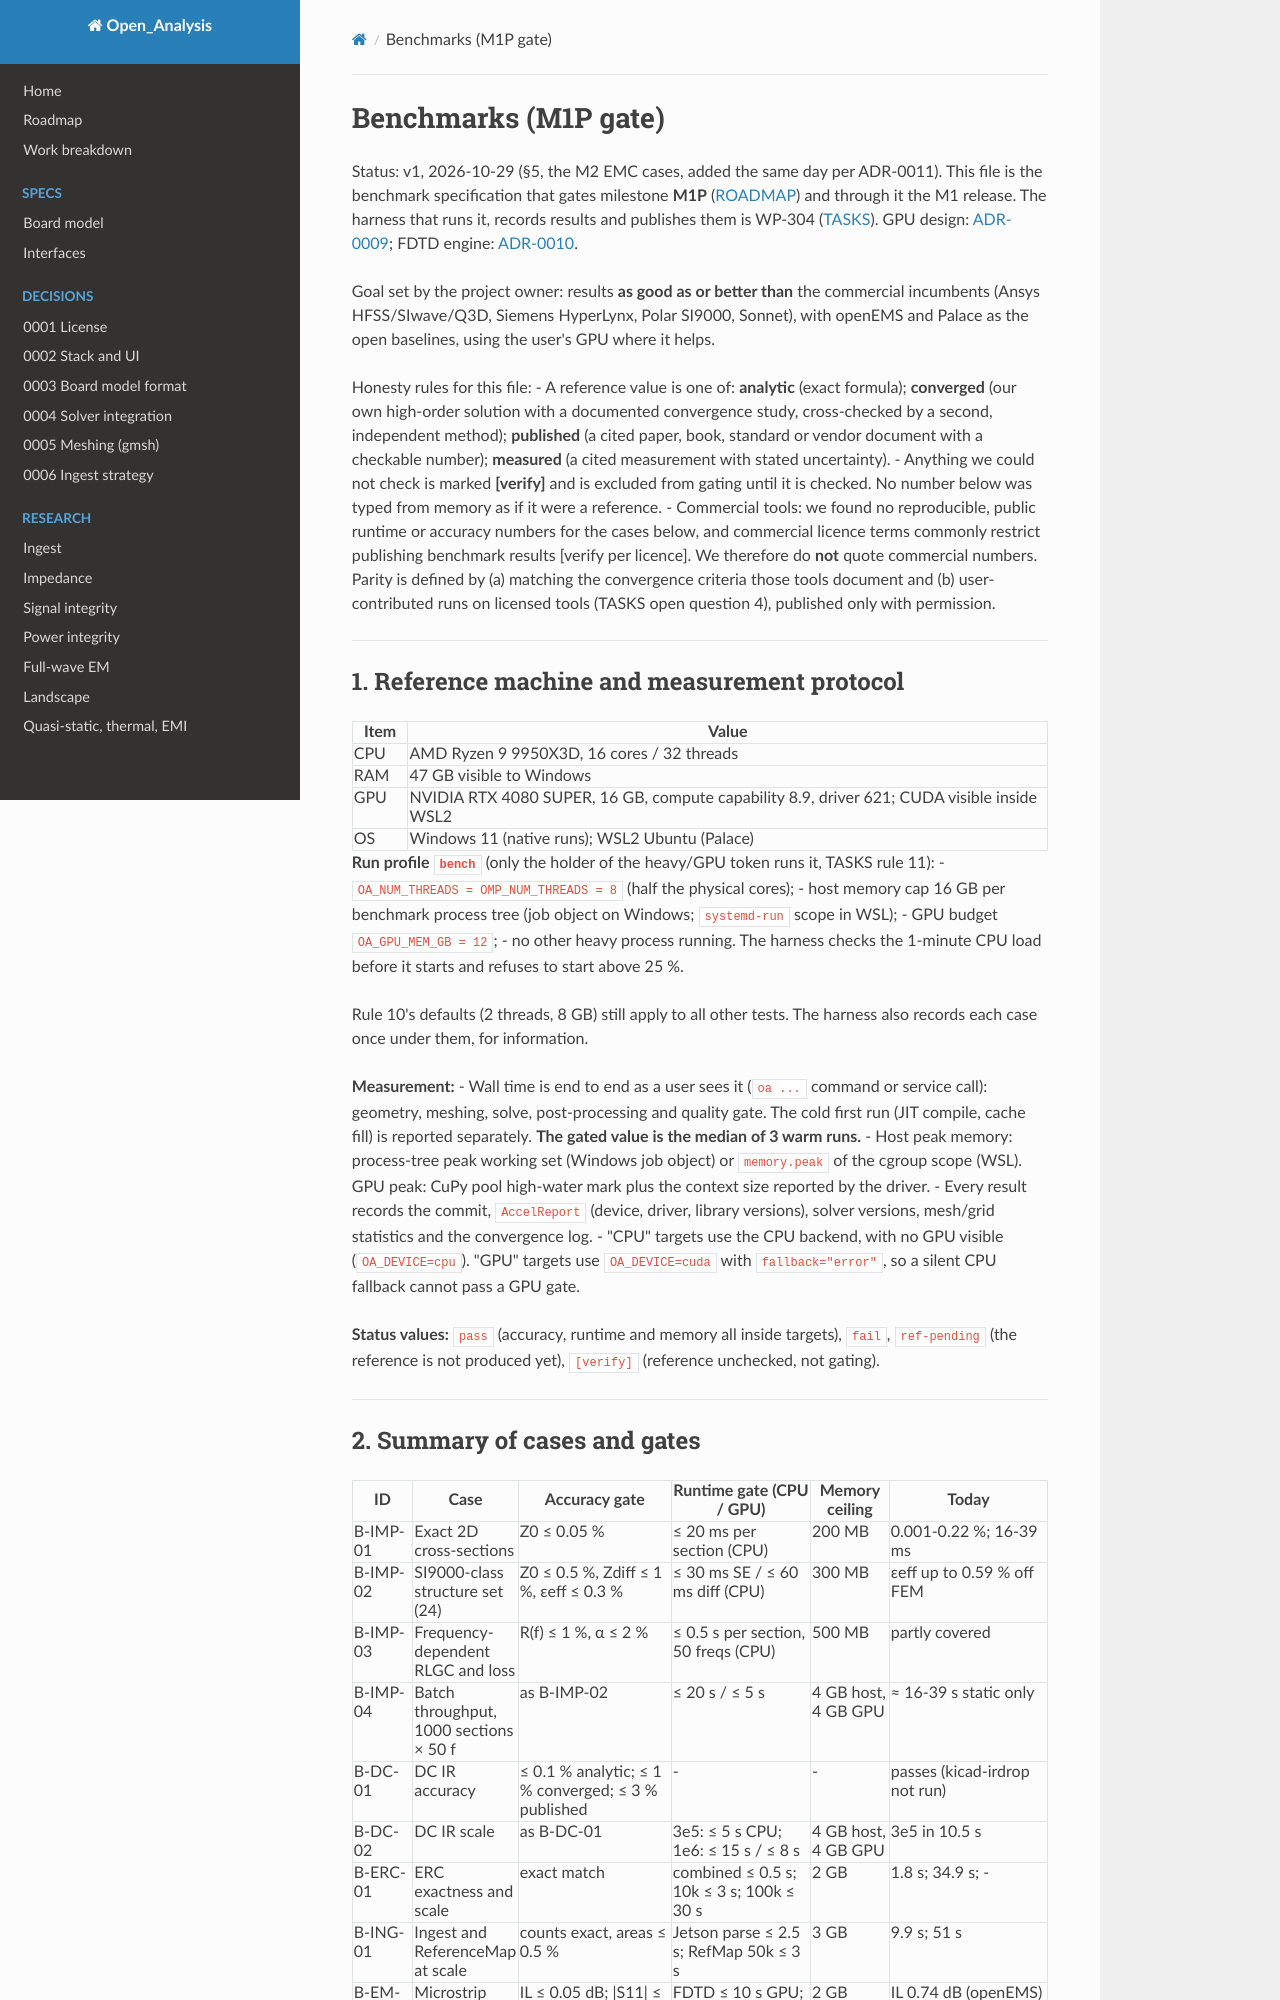

repository: C-My-Code/Open_Analysis · page: BENCHMARKS/index.html · generator: mkdocs

# Benchmarks (M1P gate)

Status: v1, 2026-10-29 (§5, the M2 EMC cases, added the same day per ADR-0011). This file is the benchmark specification that gates milestone **M1P** ([ROADMAP](ROADMAP.md)) and through it the M1 release. The harness that runs it, records results and publishes them is WP-304 ([TASKS](TASKS.md)). GPU design: [ADR-0009](adr/0009-gpu-acceleration.md); FDTD engine: [ADR-0010](adr/0010-gpu-fdtd-engine.md).

Goal set by the project owner: results **as good as or better than** the commercial incumbents (Ansys HFSS/SIwave/Q3D, Siemens HyperLynx, Polar SI9000, Sonnet), with openEMS and Palace as the open baselines, using the user's GPU where it helps.

Honesty rules for this file:
- A reference value is one of: **analytic** (exact formula); **converged** (our own high-order solution with a documented convergence study, cross-checked by a second, independent method); **published** (a cited paper, book, standard or vendor document with a checkable number); **measured** (a cited measurement with stated uncertainty).
- Anything we could not check is marked **[verify]** and is excluded from gating until it is checked. No number below was typed from memory as if it were a reference.
- Commercial tools: we found no reproducible, public runtime or accuracy numbers for the cases below, and commercial licence terms commonly restrict publishing benchmark results [verify per licence]. We therefore do **not** quote commercial numbers. Parity is defined by (a) matching the convergence criteria those tools document and (b) user-contributed runs on licensed tools (TASKS open question 4), published only with permission.

---

## 1. Reference machine and measurement protocol

| Item | Value |
|---|---|
| CPU | AMD Ryzen 9 9950X3D, 16 cores / 32 threads |
| RAM | 47 GB visible to Windows |
| GPU | NVIDIA RTX 4080 SUPER, 16 GB, compute capability 8.9, driver 621; CUDA visible inside WSL2 |
| OS | Windows 11 (native runs); WSL2 Ubuntu (Palace) |

**Run profile `bench`** (only the holder of the heavy/GPU token runs it, TASKS rule 11):
- `OA_NUM_THREADS = OMP_NUM_THREADS = 8` (half the physical cores);
- host memory cap 16 GB per benchmark process tree (job object on Windows; `systemd-run` scope in WSL);
- GPU budget `OA_GPU_MEM_GB = 12`;
- no other heavy process running. The harness checks the 1-minute CPU load before it starts and refuses to start above 25 %.

Rule 10's defaults (2 threads, 8 GB) still apply to all other tests. The harness also records each case once under them, for information.

**Measurement:**
- Wall time is end to end as a user sees it (`oa ...` command or service call): geometry, meshing, solve, post-processing and quality gate. The cold first run (JIT compile, cache fill) is reported separately. **The gated value is the median of 3 warm runs.**
- Host peak memory: process-tree peak working set (Windows job object) or `memory.peak` of the cgroup scope (WSL). GPU peak: CuPy pool high-water mark plus the context size reported by the driver.
- Every result records the commit, `AccelReport` (device, driver, library versions), solver versions, mesh/grid statistics and the convergence log.
- "CPU" targets use the CPU backend, with no GPU visible (`OA_DEVICE=cpu`). "GPU" targets use `OA_DEVICE=cuda` with `fallback="error"`, so a silent CPU fallback cannot pass a GPU gate.

**Status values:** `pass` (accuracy, runtime and memory all inside targets), `fail`, `ref-pending` (the reference is not produced yet), `[verify]` (reference unchecked, not gating).

---
